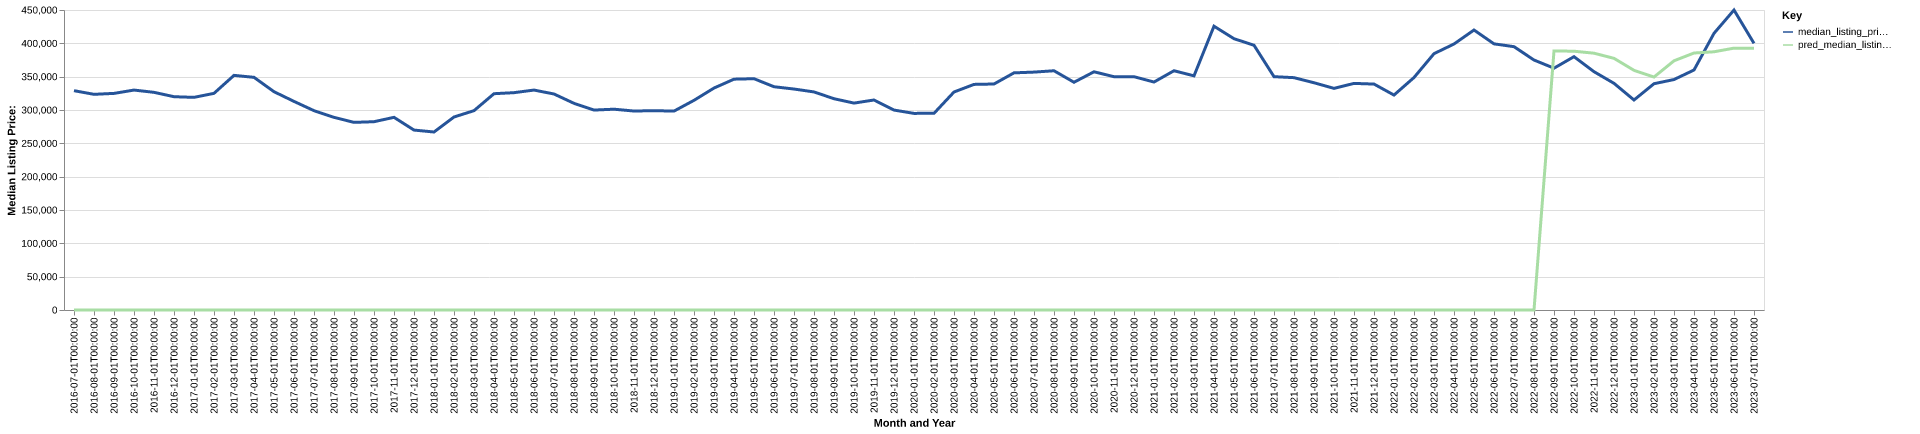

The table this chart was drawn from, first rows:
date, time_idx, median_listing_price, thirty_year_interest_rate_five, month, county_name, active_listing_count, median_days_on_market, pred_median_listing_price, month_year
2016-07-01, 0, 329000, 3.72, 7, Niles, MI, 723.0, 85.0, 0, Jul-2016
2016-08-01, 1, 323500, 3.73, 8, Niles, MI, 760.0, 98.0, 0, Aug-2016
2016-09-01, 2, 324925, 3.66, 9, Niles, MI, 752.0, 106.0, 0, Sep-2016
2016-10-01, 3, 329900, 3.64, 10, Niles, MI, 732.0, 116.0, 0, Oct-2016
2016-11-01, 4, 326500, 3.66, 11, Niles, MI, 694.0, 127.0, 0, Nov-2016
2016-12-01, 5, 319950, 3.48, 12, Niles, MI, 607.0, 134.0, 0, Dec-2016
2017-01-01, 6, 318950, 3.45, 1, Niles, MI, 512.0, 141.0, 0, Jan-2017
2017-02-01, 7, 325000, 3.5, 2, Niles, MI, 520.0, 139.0, 0, Feb-2017
2017-03-01, 8, 351950, 3.52, 3, Niles, MI, 564.0, 111.0, 0, Mar-2017
2017-04-01, 9, 349000, 4.03, 4, Niles, MI, 669.0, 69.0, 0, Apr-2017
2017-05-01, 10, 327450, 4.32, 5, Niles, MI, 837.0, 63.0, 0, May-2017
2017-06-01, 11, 312900, 4.2, 6, Niles, MI, 948.0, 59.0, 0, Jun-2017
2017-07-01, 12, 299000, 4.19, 7, Niles, MI, 976.0, 65.0, 0, Jul-2017
2017-08-01, 13, 288975, 4.3, 8, Niles, MI, 994.0, 79.0, 0, Aug-2017
2017-09-01, 14, 281450, 4.1, 9, Niles, MI, 987.0, 84.0, 0, Sep-2017
2017-10-01, 15, 282450, 4.05, 10, Niles, MI, 976.0, 87.0, 0, Oct-2017
2017-11-01, 16, 289000, 3.94, 11, Niles, MI, 903.0, 91.0, 0, Nov-2017
2017-12-01, 17, 269900, 4.03, 12, Niles, MI, 799.0, 95.0, 0, Dec-2017
2018-01-01, 18, 267000, 3.93, 1, Niles, MI, 688.0, 105.0, 0, Jan-2018
2018-02-01, 19, 289511, 3.83, 2, Niles, MI, 643.0, 111.0, 0, Feb-2018
2018-03-01, 20, 299000, 3.94, 3, Niles, MI, 644.0, 93.0, 0, Mar-2018
2018-04-01, 21, 324450, 3.95, 4, Niles, MI, 693.0, 62.0, 0, Apr-2018
2018-05-01, 22, 326000, 3.99, 5, Niles, MI, 776.0, 53.0, 0, May-2018
2018-06-01, 23, 329900, 4.15, 6, Niles, MI, 847.0, 54.0, 0, Jun-2018
2018-07-01, 24, 324000, 4.4, 7, Niles, MI, 925.0, 64.0, 0, Jul-2018
2018-08-01, 25, 310000, 4.46, 8, Niles, MI, 989.0, 64.0, 0, Aug-2018
2018-09-01, 26, 299900, 4.58, 9, Niles, MI, 992.0, 68.0, 0, Sep-2018
2018-10-01, 27, 301200, 4.66, 10, Niles, MI, 969.0, 76.0, 0, Oct-2018
2018-11-01, 28, 298450, 4.62, 11, Niles, MI, 890.0, 85.0, 0, Nov-2018
2018-12-01, 29, 299000, 4.54, 12, Niles, MI, 765.0, 95.0, 0, Dec-2018
2019-01-01, 30, 298350, 4.6, 1, Niles, MI, 645.0, 108.0, 0, Jan-2019
2019-02-01, 31, 314490, 4.72, 2, Niles, MI, 615.0, 114.0, 0, Feb-2019
2019-03-01, 32, 332929, 4.9, 3, Niles, MI, 645.0, 90.0, 0, Mar-2019
2019-04-01, 33, 346250, 4.94, 4, Niles, MI, 684.0, 57.0, 0, Apr-2019
2019-05-01, 34, 346950, 4.75, 5, Niles, MI, 739.0, 56.0, 0, May-2019
2019-06-01, 35, 334900, 4.51, 6, Niles, MI, 829.0, 57.0, 0, Jun-2019
2019-07-01, 36, 331450, 4.41, 7, Niles, MI, 879.0, 59.0, 0, Jul-2019
2019-08-01, 37, 327109, 4.41, 8, Niles, MI, 896.0, 66.0, 0, Aug-2019
2019-09-01, 38, 316923, 4.2, 9, Niles, MI, 912.0, 69.0, 0, Sep-2019
2019-10-01, 39, 310357, 4.14, 10, Niles, MI, 916.0, 73.0, 0, Oct-2019
2019-11-01, 40, 315000, 3.84, 11, Niles, MI, 820.0, 89.0, 0, Nov-2019
2019-12-01, 41, 299900, 3.81, 12, Niles, MI, 701.0, 108.0, 0, Dec-2019
2020-01-01, 42, 294925, 3.75, 1, Niles, MI, 614.0, 115.0, 0, Jan-2020
2020-02-01, 43, 295000, 3.73, 2, Niles, MI, 616.0, 113.0, 0, Feb-2020
2020-03-01, 44, 327000, 3.78, 3, Niles, MI, 603.0, 72.0, 0, Mar-2020
2020-04-01, 45, 338400, 3.75, 4, Niles, MI, 586.0, 77.0, 0, Apr-2020
2020-05-01, 46, 339000, 3.74, 5, Niles, MI, 639.0, 84.0, 0, May-2020
2020-06-01, 47, 355725, 3.72, 6, Niles, MI, 629.0, 70.0, 0, Jun-2020
2020-07-01, 48, 356850, 3.49, 7, Niles, MI, 593.0, 53.0, 0, Jul-2020
2020-08-01, 49, 358875, 3.65, 8, Niles, MI, 514.0, 56.0, 0, Aug-2020
2020-09-01, 50, 341600, 3.33, 9, Niles, MI, 468.0, 58.0, 0, Sep-2020
2020-10-01, 51, 357325, 3.28, 10, Niles, MI, 408.0, 57.0, 0, Oct-2020
2020-11-01, 52, 349950, 3.21, 11, Niles, MI, 377.0, 62.0, 0, Nov-2020
2020-12-01, 53, 349950, 3.07, 12, Niles, MI, 338.0, 69.0, 0, Dec-2020
2021-01-01, 54, 341950, 2.99, 1, Niles, MI, 280.0, 81.0, 0, Jan-2021
2021-02-01, 55, 358900, 2.93, 2, Niles, MI, 213.0, 79.0, 0, Feb-2021
2021-03-01, 56, 351225, 2.88, 3, Niles, MI, 217.0, 54.0, 0, Mar-2021
2021-04-01, 57, 425700, 2.84, 4, Niles, MI, 215.0, 46.0, 0, Apr-2021
2021-05-01, 58, 406950, 2.71, 5, Niles, MI, 234.0, 45.0, 0, May-2021
2021-06-01, 59, 397125, 2.79, 6, Niles, MI, 289.0, 35.0, 0, Jun-2021
... 25 more rows
